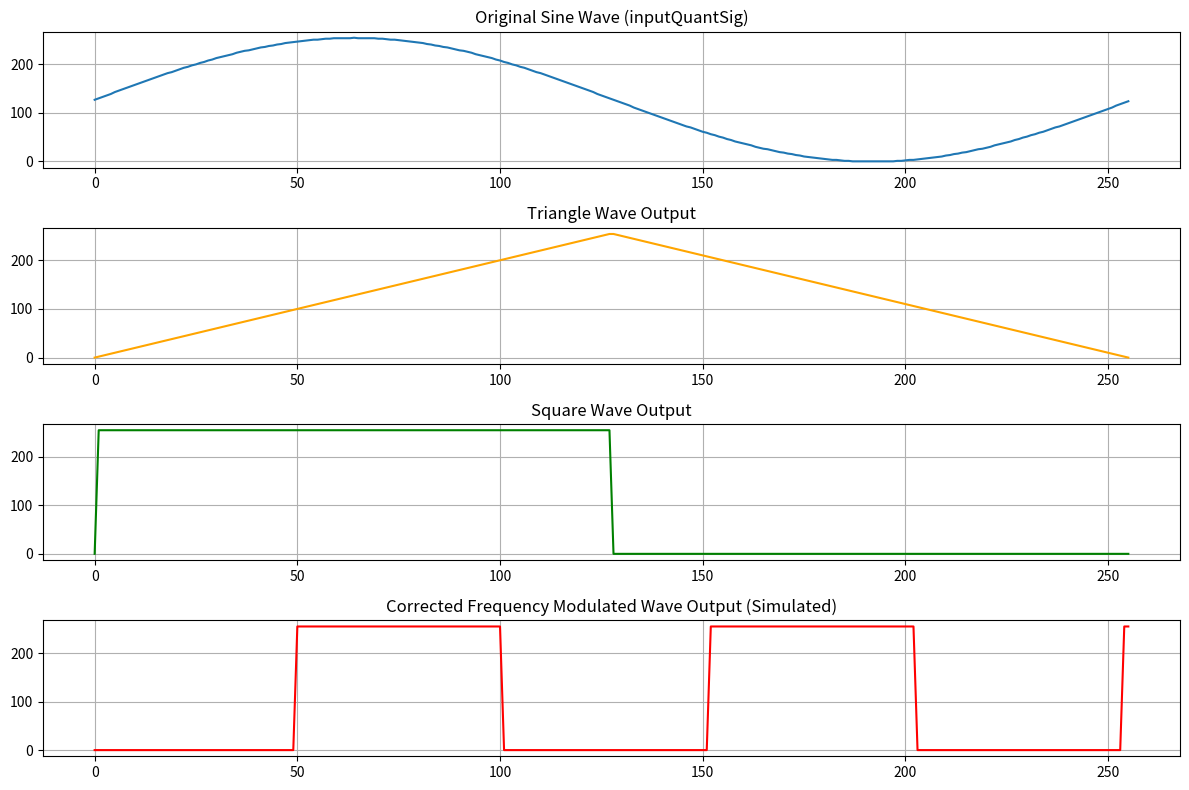

Write the Python code that produced this figure.
import numpy as np
import matplotlib.pyplot as plt

# Generate an input sine wave (quantized)
samples = 256
x = np.arange(samples)
sine_wave = ((np.sin(2 * np.pi * x / samples) + 1) * 127.5).astype(np.uint8)

# Prepare output buffers
triangle_wave = np.zeros(samples, dtype=np.uint8)
square_wave = np.zeros(samples, dtype=np.uint8)
fm_wave = np.zeros(samples, dtype=np.uint8)

# Triangle wave generation
for i in range(samples):
    if i < 128:
        triangle_wave[i] = i * 2
    else:
        triangle_wave[i] = (255 - i) * 2

# Square wave generation
square_wave = np.where(sine_wave >= 128, 255, 0).astype(np.uint8)

# Corrected Frequency-modulated wave simulation (inverted step size)
pos = 0
fm_bit = 0
for i in range(samples):
    # Map [0, 255] to step sizes [20 (low freq), 1 (high freq)]
    step_size = 51 - (sine_wave[i] * 50) // 255
    pos += 1
    if pos >= step_size:
        fm_bit ^= 1  # Toggle bit
        pos = 0
    fm_wave[i] = 255 if fm_bit else 0

# Plotting all waveforms
plt.figure(figsize=(12, 8))

plt.subplot(4, 1, 1)
plt.plot(x, sine_wave, label="Sine Wave")
plt.title("Original Sine Wave (inputQuantSig)")
plt.grid(True)

plt.subplot(4, 1, 2)
plt.plot(x, triangle_wave, label="Triangle Wave", color='orange')
plt.title("Triangle Wave Output")
plt.grid(True)

plt.subplot(4, 1, 3)
plt.plot(x, square_wave, label="Square Wave", color='green')
plt.title("Square Wave Output")
plt.grid(True)

plt.subplot(4, 1, 4)
plt.plot(x, fm_wave, label="Frequency Modulated Wave", color='red')
plt.title("Corrected Frequency Modulated Wave Output (Simulated)")
plt.grid(True)

plt.tight_layout()
plt.show()
